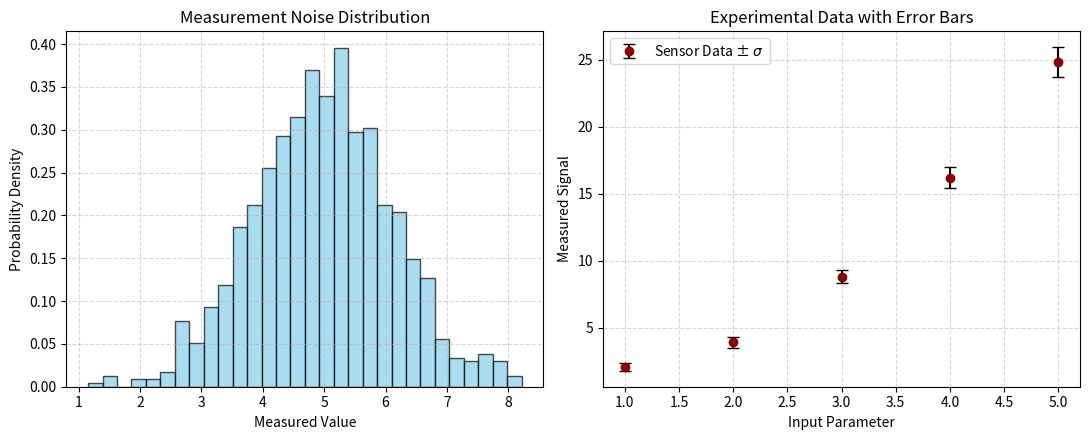

This figure's Python source:
import numpy as np
import matplotlib.pyplot as plt

# 1. Histogram of Random Gaussian Measurement Noise
np.random.seed(10)
measurements = np.random.normal(loc=5.0, scale=1.2, size=1000)

fig, (ax1, ax2) = plt.subplots(1, 2, figsize=(11, 4.5))

# Plot normalized probability density histogram
n, bins, patches = ax1.hist(measurements, bins=30, density=True, color="skyblue", edgecolor="black", alpha=0.7)
ax1.set_title("Measurement Noise Distribution")
ax1.set_xlabel("Measured Value")
ax1.set_ylabel("Probability Density")
ax1.grid(True, linestyle="--", alpha=0.5)

# 2. Plotting Physical Points with Symmetric/Asymmetric Error Bars
x_exp = np.array([1.0, 2.0, 3.0, 4.0, 5.0])
y_exp = np.array([2.1, 3.9, 8.8, 16.2, 24.8])
y_err = np.array([0.3, 0.4, 0.5, 0.8, 1.1])  # Uncertainty limits

ax2.errorbar(
    x_exp, y_exp, yerr=y_err, fmt="o", color="darkred",
    ecolor="black", elinewidth=1.5, capsize=4, label="Sensor Data ± $\sigma$"
)
ax2.set_title("Experimental Data with Error Bars")
ax2.set_xlabel("Input Parameter")
ax2.set_ylabel("Measured Signal")
ax2.grid(True, linestyle="--", alpha=0.5)
ax2.legend()

plt.tight_layout()
plt.show()
